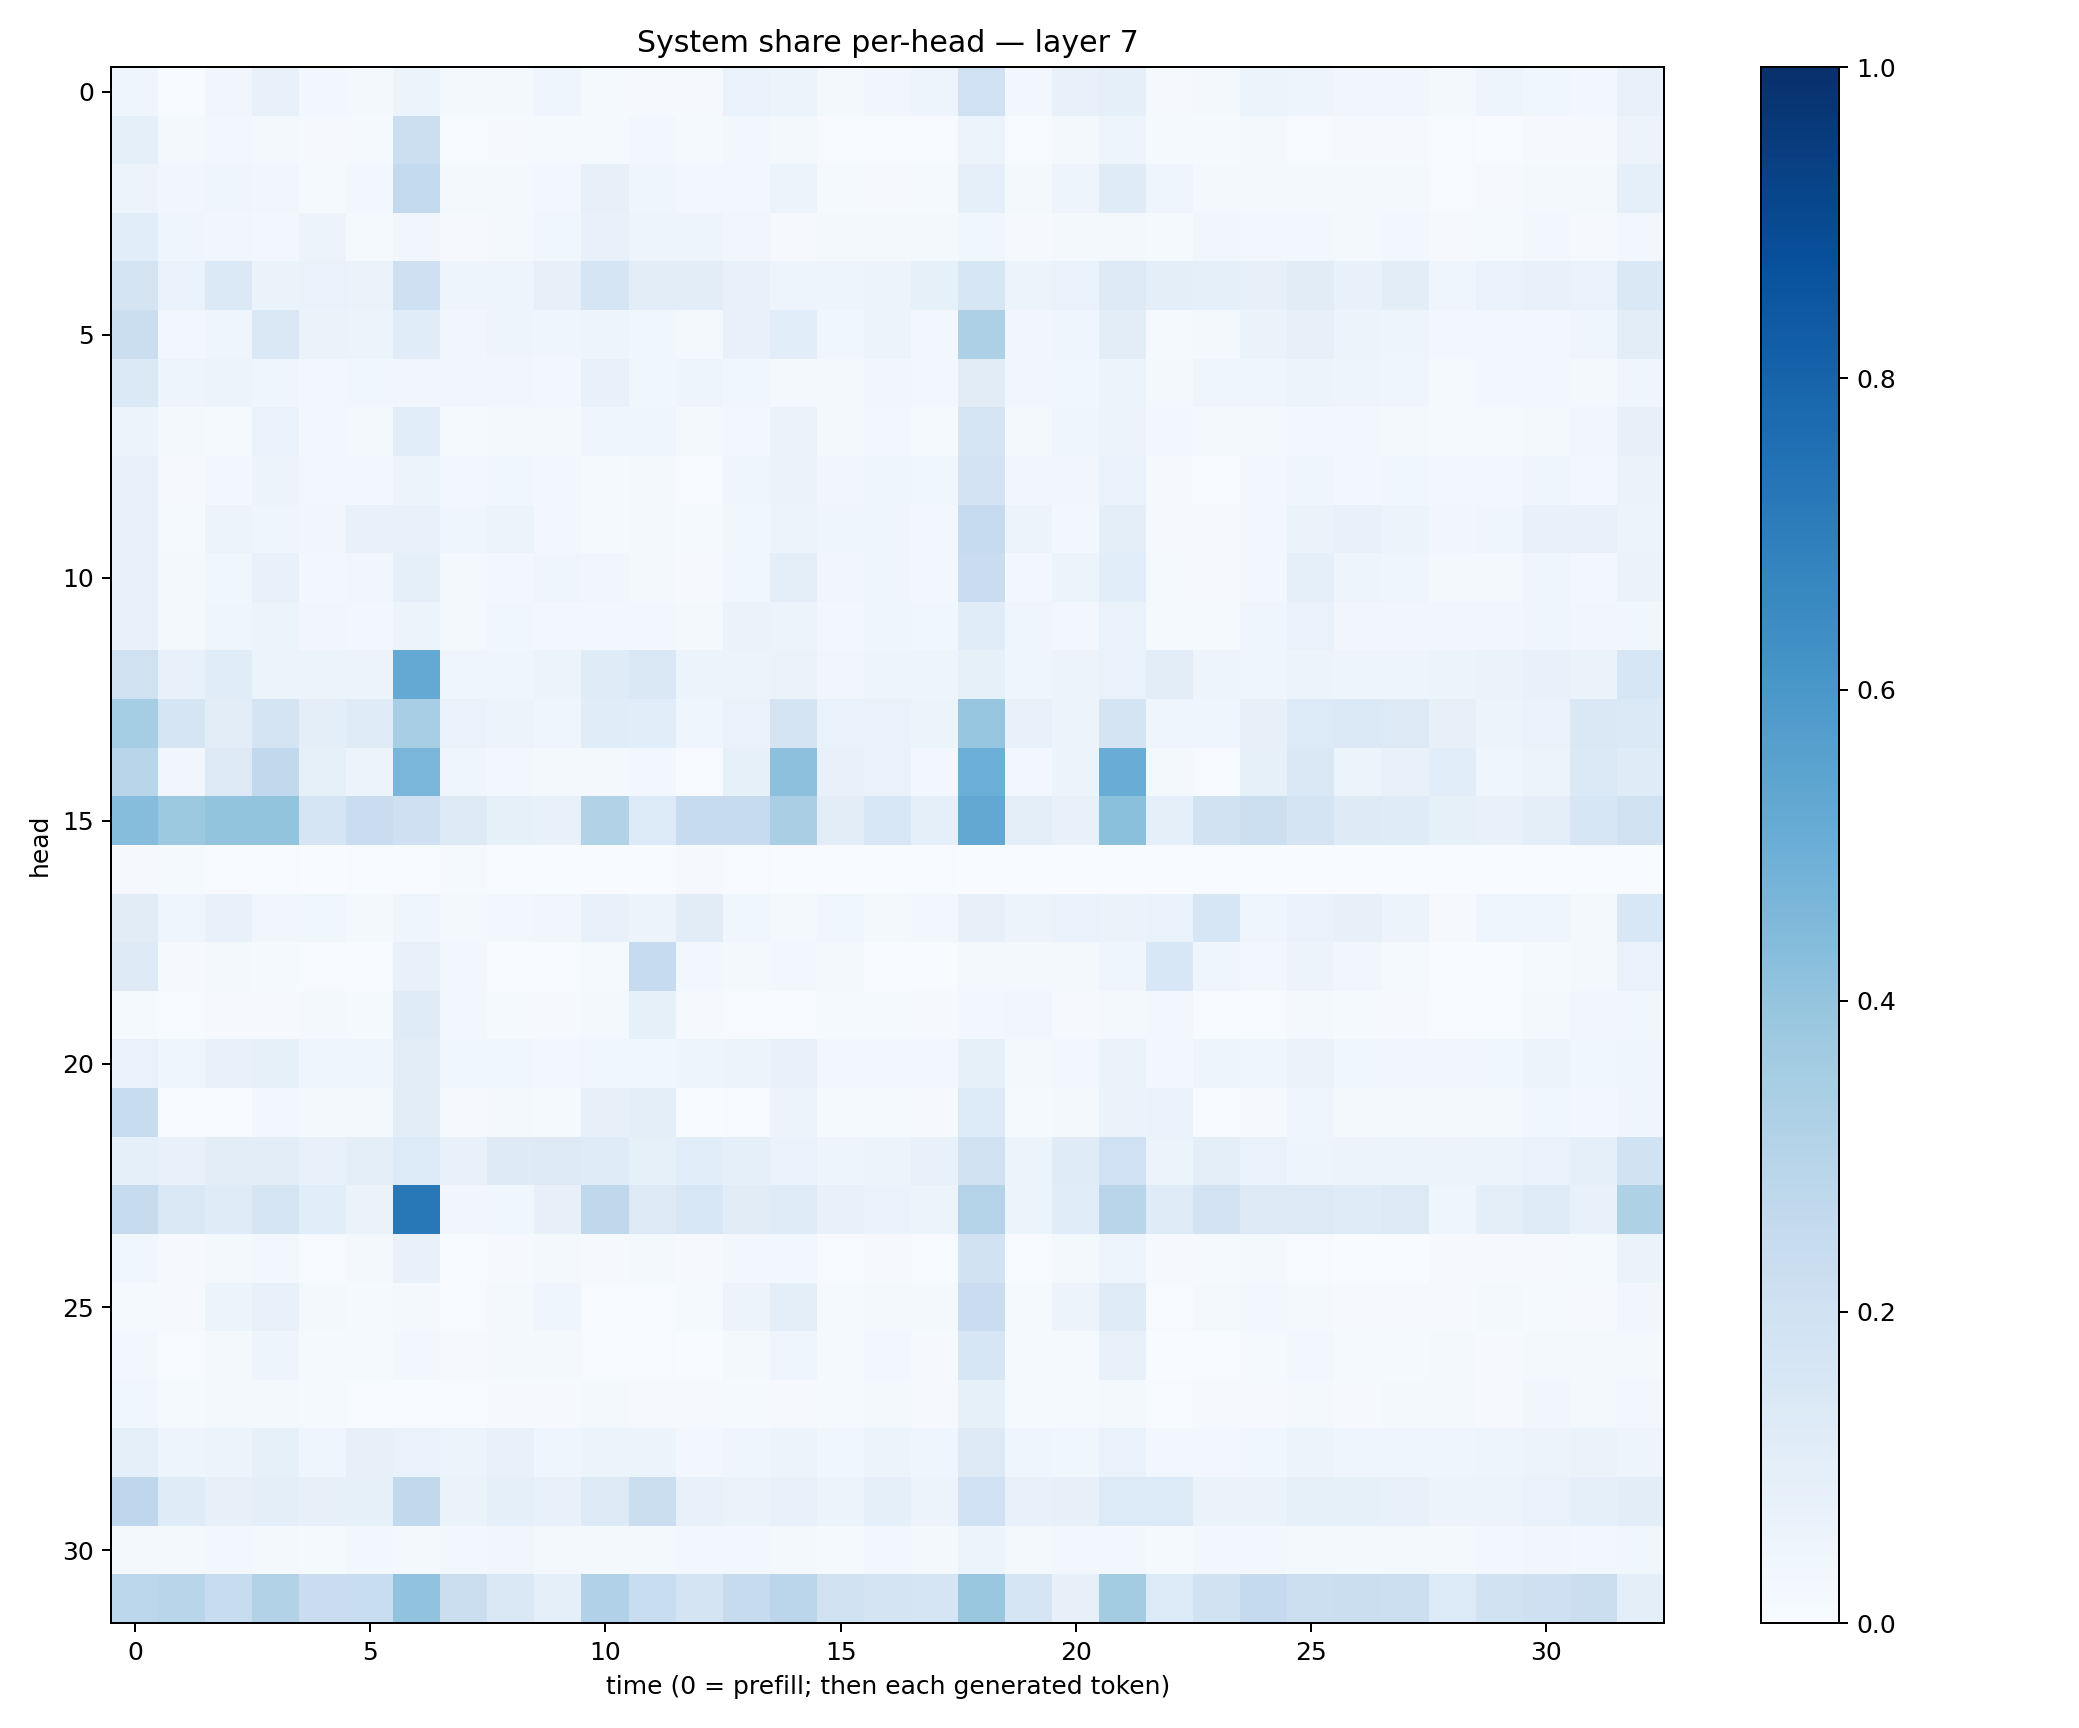

Values plotted in this chart, from the file beside it:
0.039597202, 0.0068179257, 0.032276396, 0.071122296, 0.027453216, 0.023404445, 0.052032422, 0.018801408, 0.023291353, 0.043781318, 0.01482268, 0.010949346, 0.011452508, 0.068617746, 0.05271197, 0.021530636, 0.031976562, 0.04791517, 0.1995152, 0.024735907, 0.07375431, 0.09166353, 0.008188856, 0.016724749
0.09073, 0.01781, 0.02414, 0.01988, 0.01019, 0.01227, 0.2151, 0.005792, 0.009122, 0.01332, 0.01365, 0.02479, 0.01342, 0.02497, 0.02269, 0.007446, 0.005231, 0.00595, 0.05934, 0.005141, 0.02103, 0.04876, 0.01542, 0.01504
0.05625, 0.03285, 0.04217, 0.0349, 0.01198, 0.02777, 0.2593, 0.02143, 0.01681, 0.02345, 0.07902, 0.04404, 0.0264, 0.02588, 0.05998, 0.01293, 0.01105, 0.01286, 0.09108, 0.01983, 0.0479, 0.1173, 0.04146, 0.022
0.1089, 0.04491, 0.0321, 0.0262, 0.05478, 0.01228, 0.0335, 0.008616, 0.01838, 0.0386, 0.07221, 0.05025, 0.05051, 0.03475, 0.01157, 0.02047, 0.01625, 0.01566, 0.03848, 0.01124, 0.02188, 0.02239, 0.01235, 0.03385
0.1789, 0.06967, 0.1387, 0.0634, 0.06664, 0.06416, 0.2067, 0.04779, 0.05059, 0.07909, 0.1688, 0.1027, 0.1038, 0.07588, 0.04855, 0.04879, 0.05634, 0.08409, 0.1628, 0.05864, 0.06744, 0.1304, 0.1009, 0.08692
0.2245, 0.0246, 0.03944, 0.1459, 0.06403, 0.05332, 0.1143, 0.03264, 0.04701, 0.04216, 0.04706, 0.03658, 0.0164, 0.07405, 0.1081, 0.03641, 0.05136, 0.02724, 0.3264, 0.03451, 0.04606, 0.1017, 0.01476, 0.02264
0.1396, 0.05056, 0.05383, 0.04359, 0.02862, 0.03539, 0.03427, 0.03203, 0.03186, 0.02985, 0.07199, 0.03517, 0.05063, 0.03767, 0.02104, 0.01772, 0.03431, 0.03013, 0.11, 0.03259, 0.03601, 0.05926, 0.02272, 0.04064
0.0538, 0.01904, 0.01458, 0.07025, 0.02828, 0.02076, 0.1093, 0.01199, 0.01649, 0.02191, 0.04594, 0.04563, 0.02049, 0.0237, 0.06256, 0.01675, 0.02357, 0.01364, 0.1674, 0.01797, 0.04462, 0.05587, 0.02671, 0.01666
0.0718, 0.007948, 0.02965, 0.05703, 0.02981, 0.02419, 0.05446, 0.02391, 0.03834, 0.02653, 0.01212, 0.01728, 0.004808, 0.04209, 0.06459, 0.03224, 0.04185, 0.03716, 0.1819, 0.0342, 0.03248, 0.06711, 0.008731, 0.004561
0.07792, 0.01497, 0.05503, 0.04079, 0.03511, 0.075, 0.07525, 0.04395, 0.05172, 0.0286, 0.01335, 0.02036, 0.01221, 0.03539, 0.0531, 0.04363, 0.04589, 0.02915, 0.2474, 0.06029, 0.03022, 0.09737, 0.009197, 0.0102
0.07428, 0.01917, 0.03636, 0.07403, 0.02871, 0.03301, 0.09107, 0.02288, 0.02732, 0.04676, 0.03367, 0.01732, 0.01129, 0.0365, 0.09406, 0.03442, 0.04451, 0.02793, 0.2283, 0.03066, 0.05212, 0.1084, 0.01316, 0.01082
0.07036, 0.01929, 0.04397, 0.05884, 0.03186, 0.026, 0.05888, 0.01957, 0.03746, 0.02556, 0.02355, 0.02394, 0.01673, 0.06336, 0.05931, 0.02807, 0.0467, 0.03594, 0.1159, 0.04062, 0.02576, 0.06915, 0.01177, 0.01286
0.1962, 0.07131, 0.1143, 0.05444, 0.0513, 0.05562, 0.5203, 0.04608, 0.04655, 0.0512, 0.1208, 0.1438, 0.05441, 0.05569, 0.06464, 0.03291, 0.04906, 0.04898, 0.08394, 0.04594, 0.05569, 0.06641, 0.1038, 0.04898
0.3516, 0.1717, 0.104, 0.1784, 0.1002, 0.1199, 0.3444, 0.0688, 0.05802, 0.04154, 0.116, 0.1078, 0.04146, 0.06796, 0.1763, 0.06946, 0.06994, 0.05425, 0.3947, 0.07412, 0.05484, 0.1787, 0.04367, 0.03908
0.2907, 0.03391, 0.1267, 0.2632, 0.08379, 0.0555, 0.4635, 0.04301, 0.02688, 0.01622, 0.0205, 0.02889, 0.004236, 0.08346, 0.4162, 0.07486, 0.06786, 0.02847, 0.4987, 0.02478, 0.05129, 0.5048, 0.01619, 0.005116
0.4307, 0.3773, 0.4013, 0.4012, 0.1703, 0.2288, 0.2045, 0.1273, 0.08208, 0.07312, 0.3097, 0.135, 0.2488, 0.2468, 0.3398, 0.1049, 0.1541, 0.09212, 0.5261, 0.09645, 0.0741, 0.4206, 0.0913, 0.1891
0.007895, 0.01494, 0.006272, 0.006064, 0.002672, 0.004028, 0.004092, 0.01497, 0.002315, 0.001374, 0.003223, 0.002196, 0.008752, 0.006004, 0.001806, 0.003422, 0.0007505, 0.004103, 0.0002955, 0.001852, 0.0003651, 0.001004, 0.0004637, 0.004235
0.1121, 0.0428, 0.07458, 0.03236, 0.03618, 0.02137, 0.04432, 0.01596, 0.03117, 0.03423, 0.07244, 0.05494, 0.1131, 0.03601, 0.0206, 0.03565, 0.02072, 0.02781, 0.08137, 0.05575, 0.06925, 0.06374, 0.06676, 0.1627
0.1237, 0.008575, 0.01641, 0.01342, 0.004868, 0.006038, 0.07326, 0.02364, 0.006911, 0.006722, 0.01526, 0.2482, 0.02854, 0.01821, 0.02997, 0.02193, 0.00679, 0.003491, 0.02089, 0.02274, 0.01568, 0.04472, 0.1561, 0.04383
0.01395, 0.007295, 0.008257, 0.01039, 0.02152, 0.01491, 0.1184, 0.02515, 0.01519, 0.01063, 0.02016, 0.08579, 0.009109, 0.006805, 0.005372, 0.01268, 0.01221, 0.008579, 0.03113, 0.03273, 0.01143, 0.01864, 0.02526, 0.00686
0.06777, 0.04146, 0.07507, 0.08472, 0.04143, 0.03974, 0.1025, 0.03585, 0.03798, 0.02558, 0.03611, 0.03621, 0.04931, 0.05398, 0.07117, 0.03012, 0.0243, 0.02673, 0.08568, 0.02243, 0.0252, 0.06285, 0.02537, 0.04883
0.2412, 0.004647, 0.004312, 0.02752, 0.02031, 0.0212, 0.1027, 0.0101, 0.02181, 0.01314, 0.08037, 0.101, 0.002441, 0.005058, 0.05676, 0.0153, 0.01459, 0.008867, 0.1356, 0.01255, 0.02143, 0.06467, 0.06798, 0.001039
0.09289, 0.07644, 0.1035, 0.104, 0.07465, 0.1011, 0.1364, 0.0765, 0.1245, 0.1251, 0.118, 0.08506, 0.1071, 0.09228, 0.06816, 0.04909, 0.06169, 0.07336, 0.1984, 0.05331, 0.1199, 0.2006, 0.05314, 0.09407
0.2454, 0.1416, 0.1183, 0.1674, 0.1081, 0.06386, 0.7216, 0.03479, 0.03754, 0.08072, 0.2719, 0.1317, 0.1558, 0.1106, 0.1204, 0.07224, 0.06666, 0.0615, 0.3075, 0.05281, 0.115, 0.2927, 0.1177, 0.1826
0.03815, 0.009767, 0.02092, 0.02879, 0.007691, 0.01571, 0.07318, 0.005622, 0.01004, 0.01565, 0.009781, 0.02065, 0.01095, 0.02671, 0.02855, 0.005191, 0.008363, 0.005765, 0.1928, 0.006852, 0.01836, 0.04957, 0.009711, 0.01244
0.01435, 0.009779, 0.05959, 0.07078, 0.0211, 0.01201, 0.01659, 0.006881, 0.01573, 0.04099, 0.005782, 0.006166, 0.01284, 0.05626, 0.09954, 0.01492, 0.01744, 0.01925, 0.2292, 0.01329, 0.05708, 0.1209, 0.006075, 0.02024
0.0253, 0.00414, 0.02067, 0.04956, 0.01485, 0.01411, 0.02751, 0.01153, 0.018, 0.0161, 0.003908, 0.005043, 0.002574, 0.02172, 0.04568, 0.01327, 0.02479, 0.009109, 0.1574, 0.01382, 0.01445, 0.07693, 0.003085, 0.003241
0.03838, 0.01364, 0.02271, 0.02316, 0.01182, 0.00594, 0.007601, 0.003933, 0.01077, 0.01167, 0.02328, 0.00867, 0.01146, 0.01272, 0.009844, 0.01475, 0.02249, 0.009208, 0.08411, 0.01198, 0.01518, 0.01856, 0.004747, 0.008934
0.08855, 0.04796, 0.06217, 0.08221, 0.04289, 0.08101, 0.06905, 0.06052, 0.0753, 0.0429, 0.0605, 0.05363, 0.02861, 0.04152, 0.05277, 0.038, 0.05928, 0.04415, 0.1301, 0.04182, 0.03609, 0.06882, 0.03123, 0.02811
0.2764, 0.1191, 0.08086, 0.09503, 0.07909, 0.08523, 0.264, 0.06542, 0.08754, 0.07455, 0.1297, 0.2255, 0.0747, 0.06521, 0.0705, 0.06066, 0.08827, 0.05842, 0.2029, 0.07232, 0.0812, 0.1331, 0.1338, 0.06366
0.02056, 0.01898, 0.0239, 0.02175, 0.013, 0.0283, 0.01777, 0.0273, 0.0324, 0.01919, 0.01932, 0.01743, 0.02718, 0.03007, 0.01994, 0.01417, 0.025, 0.01908, 0.05084, 0.0232, 0.02527, 0.02552, 0.01345, 0.02814
0.2783, 0.2905, 0.2379, 0.3095, 0.2295, 0.2343, 0.4042, 0.2201, 0.1452, 0.09319, 0.3196, 0.2328, 0.1724, 0.243, 0.2821, 0.196, 0.1741, 0.1707, 0.3838, 0.1677, 0.08067, 0.3579, 0.1356, 0.1886
